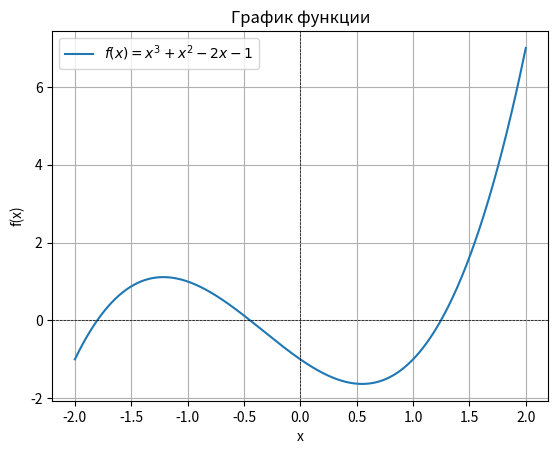

Write the Python code that produced this figure.
import numpy as np
import matplotlib.pyplot as plt

# Определяем функцию
def f(x):
    return x**3 + x**2 - 2*x - 1

# Создаем массив значений x
x = np.linspace(-2, 2, 500)

# Вычисляем значения функции
y = f(x)

# Строим график
plt.plot(x, y, label="$f(x) = x^3 + x^2 - 2x - 1$")
plt.axhline(0, color='black', linewidth=0.5, linestyle='--')
plt.axvline(0, color='black', linewidth=0.5, linestyle='--')
plt.grid()
plt.legend()
plt.title("График функции")
plt.xlabel("x")
plt.ylabel("f(x)")
plt.show()